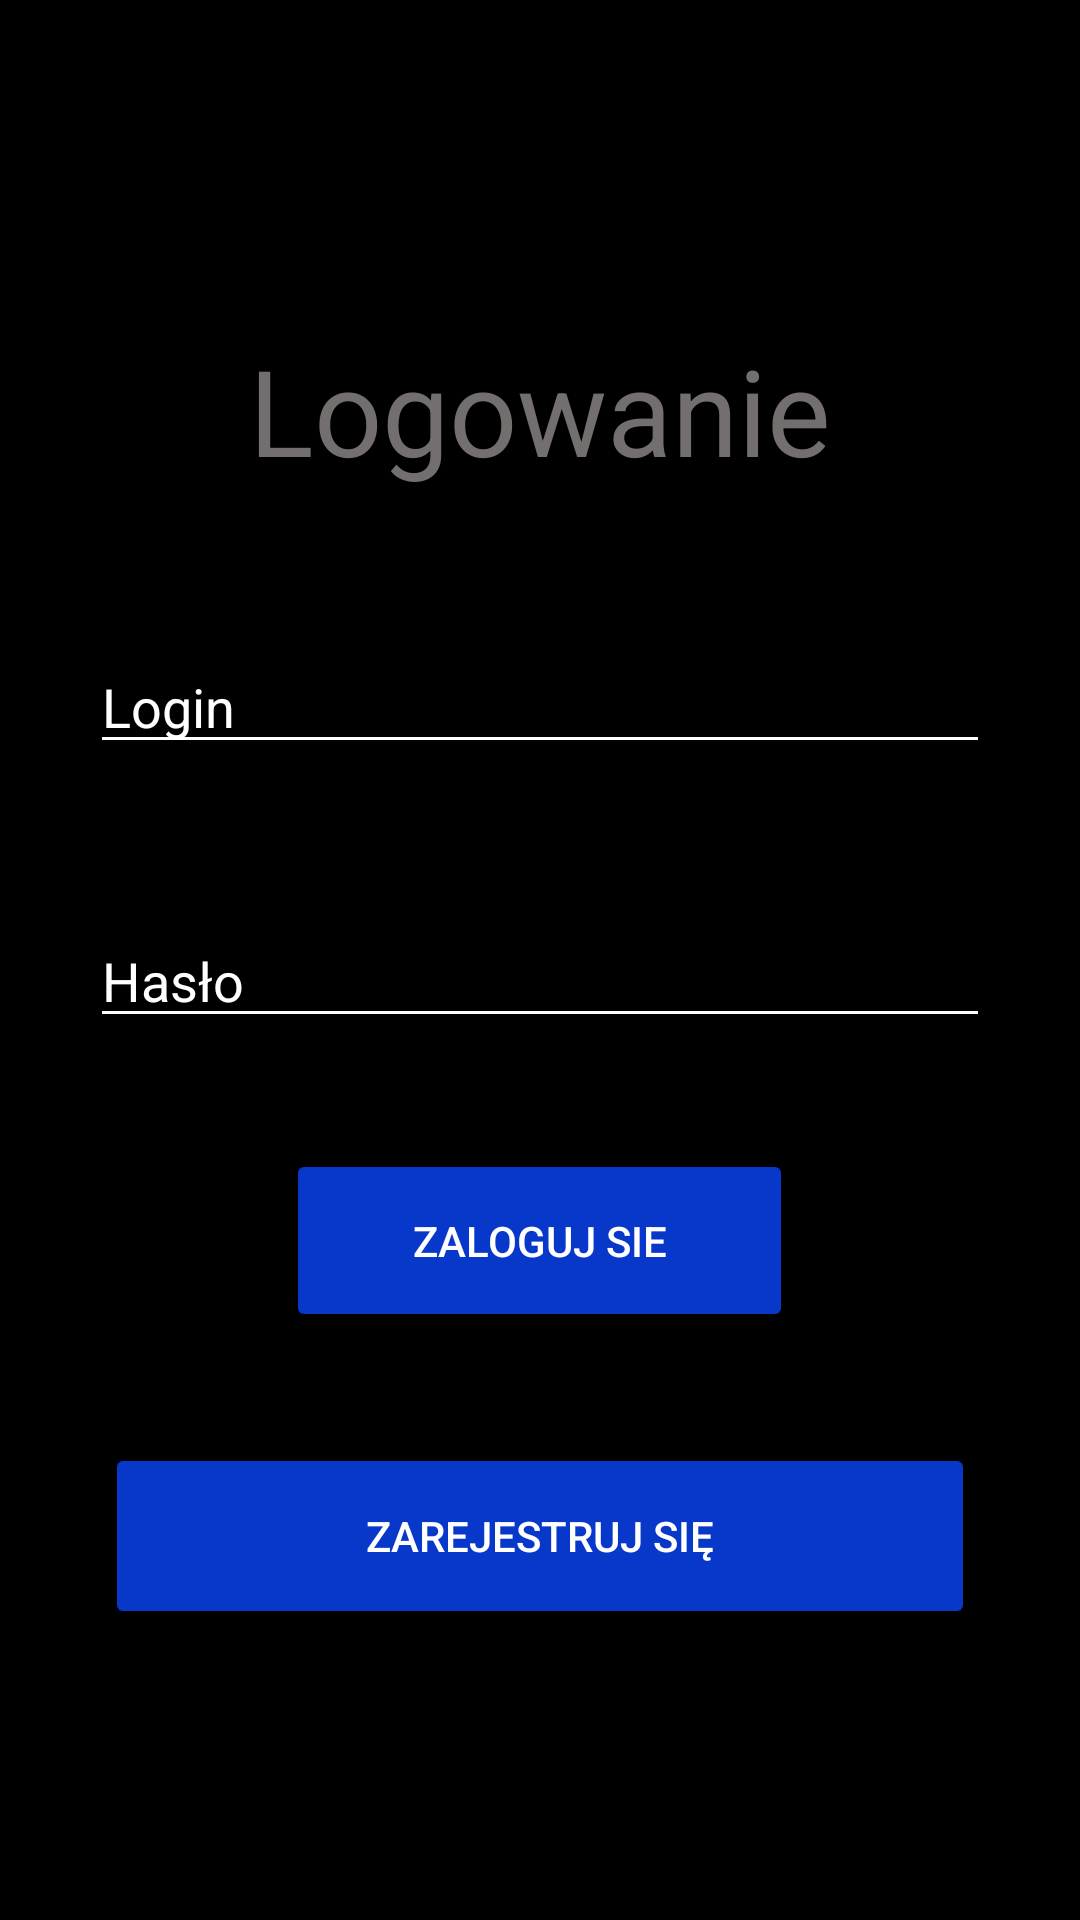

Here is an Android app screen rendered from its layout file. Give the layout XML and the strings, colors and styles it references.
<!-- AndroidManifest.xml: application theme Theme.Sklep_Pr -->
<!-- res/layout/activity_main.xml -->
<?xml version="1.0" encoding="utf-8"?>
<RelativeLayout xmlns:android="http://schemas.android.com/apk/res/android"
    xmlns:app="http://schemas.android.com/apk/res-auto"
    xmlns:tools="http://schemas.android.com/tools"
    android:id="@+id/main"
    android:layout_width="match_parent"
    android:layout_height="match_parent"
    tools:context=".MainActivity"
    android:background="@color/black">

    <TextView
        android:id="@+id/zaloguj"
        android:layout_width="wrap_content"
        android:layout_height="wrap_content"
        android:text="Logowanie"
        android:textSize="40sp"
        android:layout_centerHorizontal="true"
        android:layout_marginTop="110sp"
        android:textColor="@color/grey"
        />

    <EditText
        android:textColorHint="@color/white"
        android:hint="Login"
        android:id="@+id/login"
        android:layout_width="300sp"
        android:layout_marginTop="50sp"
        android:layout_centerHorizontal="true"
        android:layout_below="@id/zaloguj"
        android:layout_height="wrap_content"
        android:backgroundTint="@color/white"/>

    <EditText
        android:textColorHint="@color/white"
        android:hint="Hasło"
        android:id="@+id/haslo"
        android:layout_width="300sp"
        android:layout_marginTop="50sp"
        android:layout_centerHorizontal="true"
        android:layout_below="@id/login"
        android:layout_height="wrap_content"
        android:backgroundTint="@color/white"/>

    <Button
        android:textColor="@color/white"
        android:backgroundTint="@color/blue"
        android:id="@+id/logB"
        android:layout_width="169dp"
        android:layout_height="61dp"
        android:layout_below="@id/haslo"
        android:layout_centerHorizontal="true"
        android:layout_marginTop="37dp"
        android:text="Zaloguj Sie" />

    <Button
        android:textColor="@color/white"
        android:backgroundTint="@color/blue"
        android:id="@+id/rejB"
        android:layout_width="290dp"
        android:layout_height="62dp"
        android:layout_below="@id/logB"
        android:layout_centerHorizontal="true"
        android:layout_marginTop="37dp"
        android:text="Zarejestruj się" />

</RelativeLayout>
<!-- resources referenced by this layout -->
<resources>
  <color name="black">#FF000000</color>
  <color name="blue">#0738CA</color>
  <color name="grey">#736F6F</color>
  <color name="white">#FFFFFFFF</color>
  <style name="Theme.Sklep_Pr" parent="Base.Theme.Sklep_Pr" />
  <style name="Base.Theme.Sklep_Pr" parent="Theme.Material3.DayNight.NoActionBar">
          
          
      </style>
</resources>
